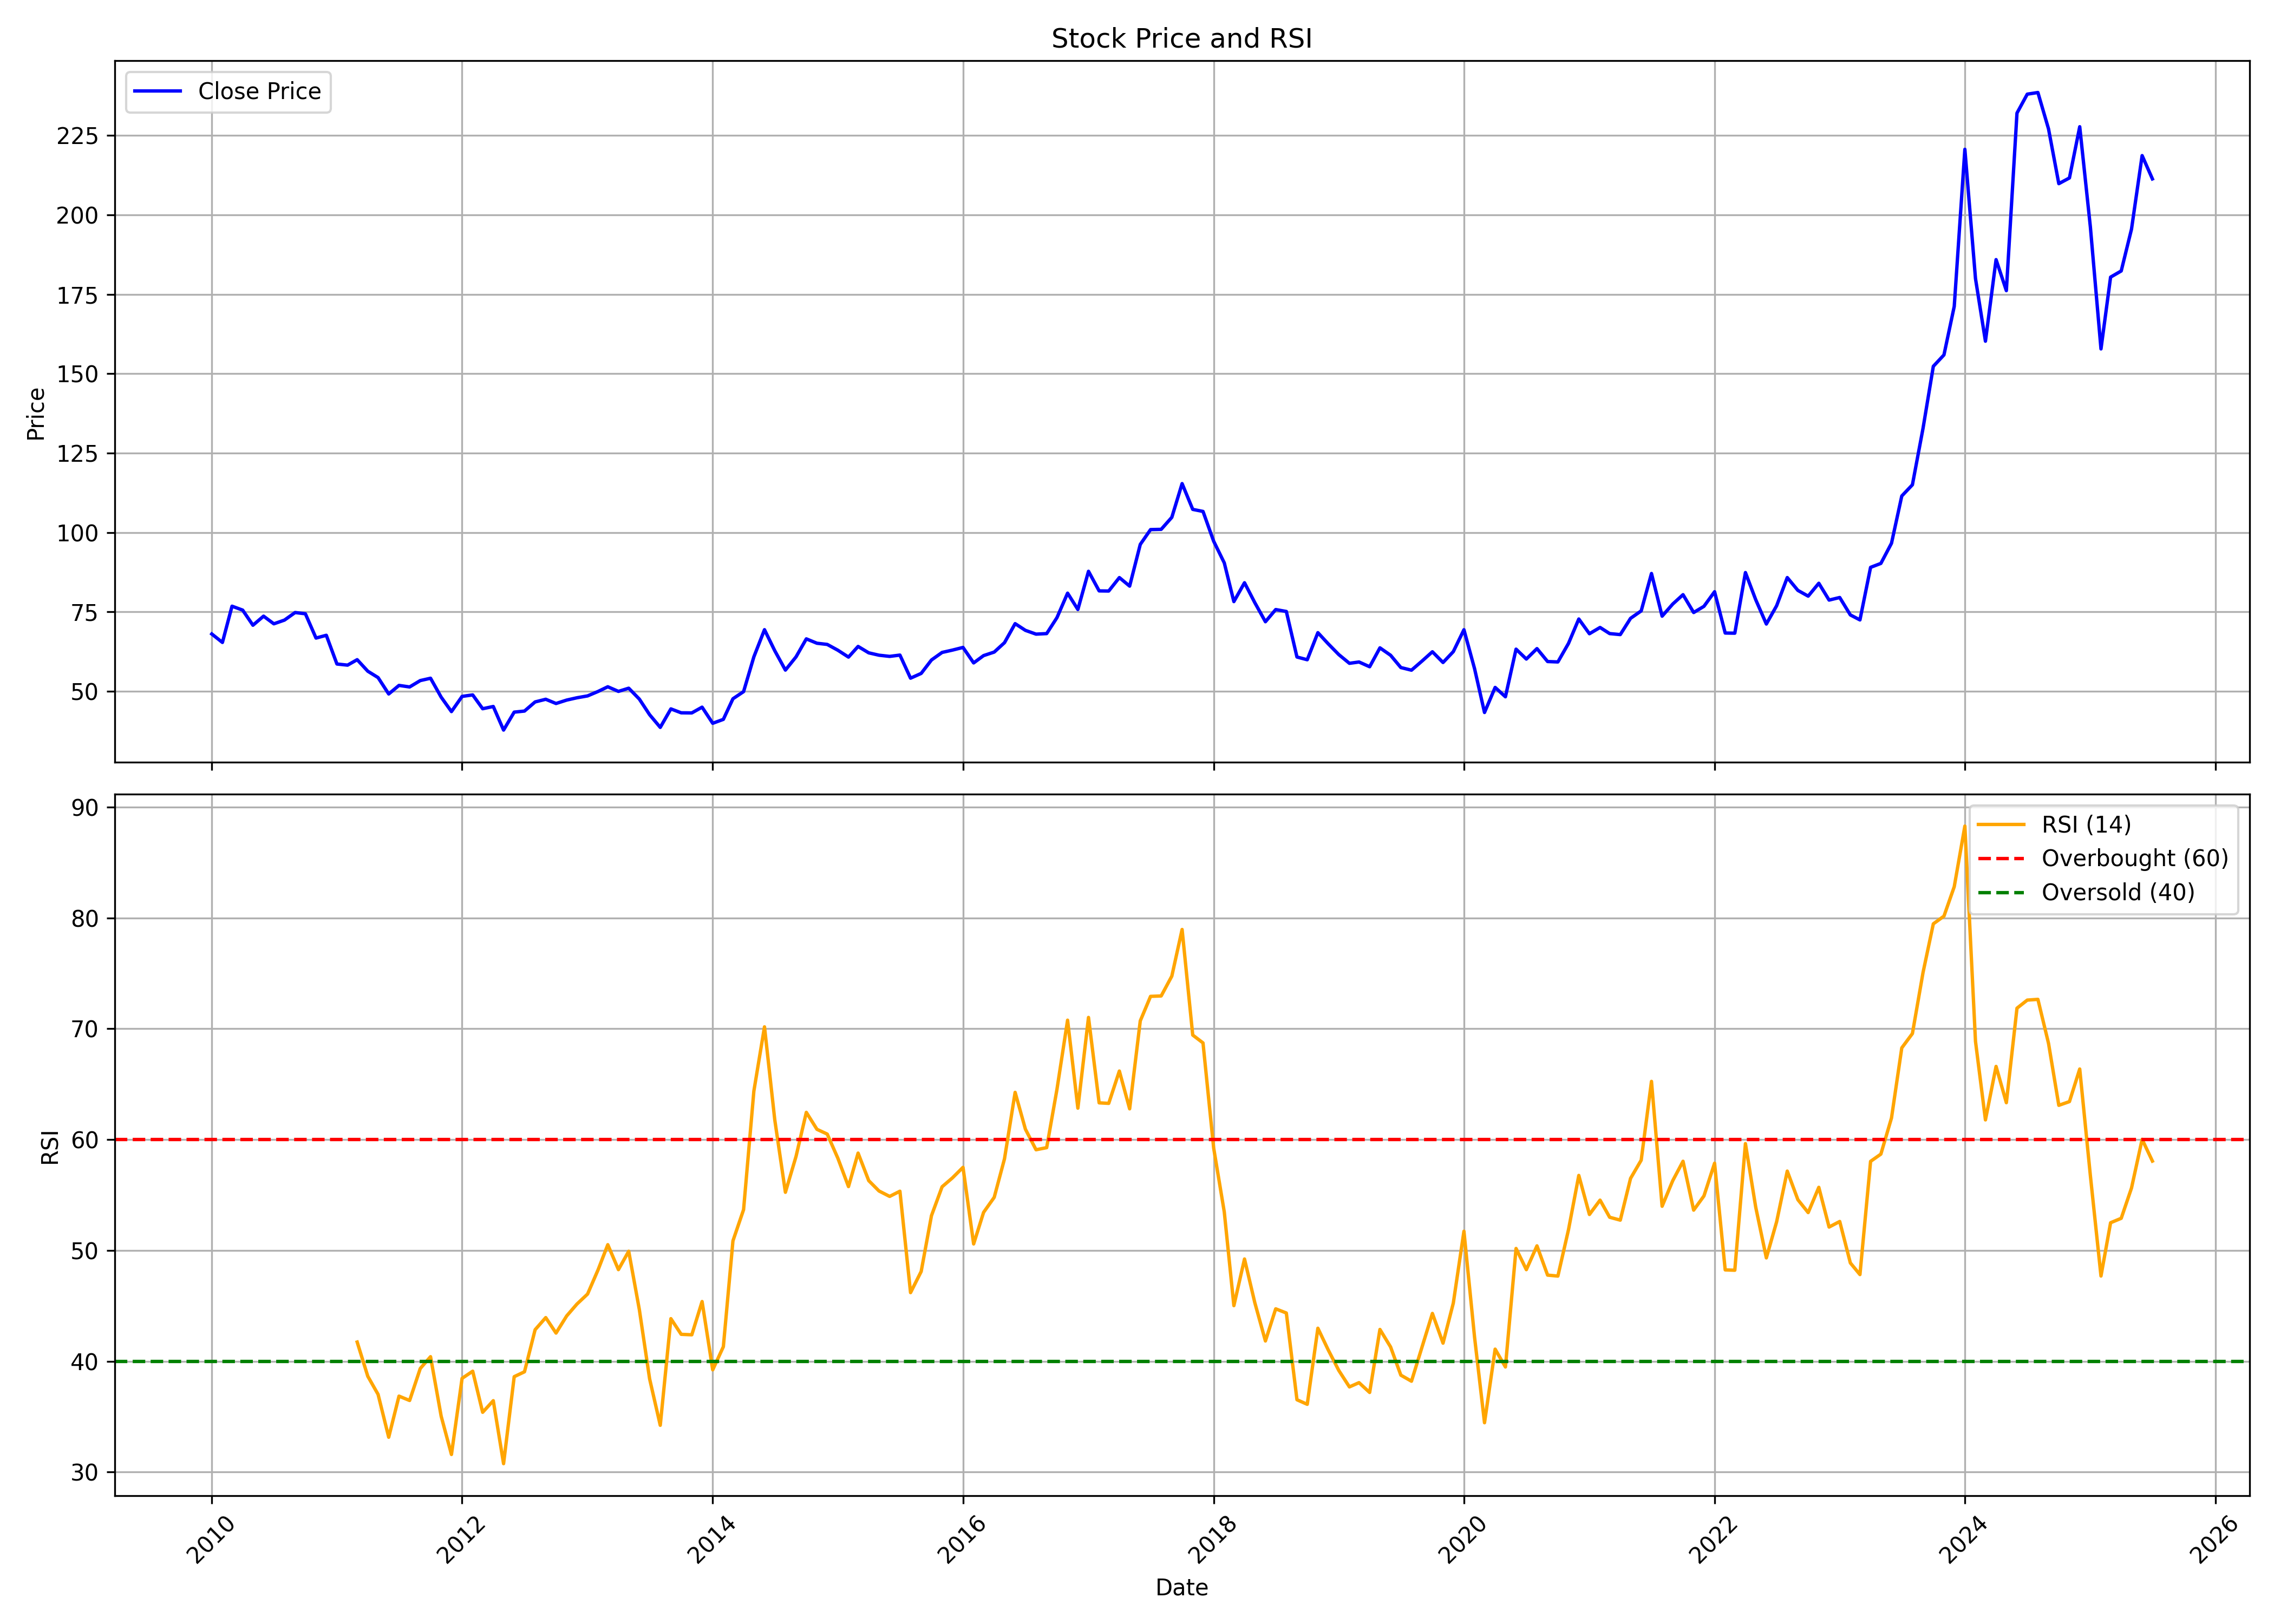

The file beside this chart, header and first rows:
, date, symbol, open, high, low, close, volume, rsi
0, 2010-01-01, GIPCL, 75.18, 83.11, 64.71, 68.01, 2720503, 
1, 2010-02-01, GIPCL, 67.25, 73.34, 61.29, 65.35, 1218129, 
2, 2010-03-01, GIPCL, 65.35, 78.03, 63.47, 76.77, 2685686, 
3, 2010-04-01, GIPCL, 76.45, 79.27, 70.45, 75.53, 1618995, 
4, 2010-05-01, GIPCL, 75.37, 77.84, 65.35, 70.77, 1111058, 
5, 2010-06-01, GIPCL, 71.34, 76.29, 68.2, 73.63, 654214, 
6, 2010-07-01, GIPCL, 72.99, 81.84, 69.79, 71.21, 1077997, 
7, 2010-08-01, GIPCL, 72.07, 74.7, 70.17, 72.39, 1836615, 
8, 2010-09-01, GIPCL, 73.92, 79.11, 73.44, 74.77, 1805057, 
9, 2010-10-01, GIPCL, 74.9, 78.79, 72.95, 74.38, 1761600, 
10, 2010-11-01, GIPCL, 74.57, 78.46, 63.58, 66.73, 1325465, 
11, 2010-12-01, GIPCL, 67.96, 70.32, 64.42, 67.6, 329262, 
12, 2011-01-01, GIPCL, 67.76, 68.09, 57.74, 58.55, 1082322, 
13, 2011-02-01, GIPCL, 59.5, 62.25, 51.94, 58.2, 488743, 
14, 2011-03-01, GIPCL, 58.98, 61.54, 54.53, 59.92, 413130, 41.73
15, 2011-04-01, GIPCL, 59.46, 60.6, 55.9, 56.29, 256103, 38.64
16, 2011-05-01, GIPCL, 56.45, 57.32, 51.36, 54.28, 270644, 37.01
17, 2011-06-01, GIPCL, 55.09, 56.09, 42.05, 49.12, 606984, 33.14
18, 2011-07-01, GIPCL, 48.7, 52.69, 47.99, 51.81, 444773, 36.85
19, 2011-08-01, GIPCL, 51.88, 54.44, 48.63, 51.32, 274300, 36.46
20, 2011-09-01, GIPCL, 51.32, 56.25, 49.02, 53.33, 985643, 39.34
21, 2011-10-01, GIPCL, 53.6, 59.19, 49.99, 54.07, 588222, 40.41
22, 2011-11-01, GIPCL, 53.54, 54.51, 44.6, 48.12, 236113, 35.04
23, 2011-12-01, GIPCL, 49.42, 49.49, 42.93, 43.57, 322610, 31.59
24, 2012-01-01, GIPCL, 44.6, 49.19, 43.1, 48.35, 415585, 38.46
25, 2012-02-01, GIPCL, 48.45, 53.4, 46.98, 48.82, 884292, 39.1
26, 2012-03-01, GIPCL, 48.22, 49.15, 43.63, 44.47, 348955, 35.39
27, 2012-04-01, GIPCL, 44.8, 46.88, 44.77, 45.17, 674368, 36.44
28, 2012-05-01, GIPCL, 45.37, 45.51, 37.17, 37.74, 292538, 30.76
29, 2012-06-01, GIPCL, 37.84, 47.38, 37.84, 43.4, 1440385, 38.61
30, 2012-07-01, GIPCL, 43.46, 44.84, 42.36, 43.73, 341773, 39.05
31, 2012-08-01, GIPCL, 43.2, 46.81, 42.86, 46.61, 296245, 42.84
32, 2012-09-01, GIPCL, 48.18, 49.15, 44.3, 47.45, 809267, 43.94
33, 2012-10-01, GIPCL, 49.24, 49.69, 45.77, 46.11, 314778, 42.54
34, 2012-11-01, GIPCL, 46.46, 49.55, 45.84, 47.19, 567961, 44.08
35, 2012-12-01, GIPCL, 47.15, 51.66, 43.69, 47.92, 404412, 45.16
36, 2013-01-01, GIPCL, 48.4, 54.02, 47.22, 48.51, 624845, 46.06
37, 2013-02-01, GIPCL, 48.26, 52.63, 46.22, 49.93, 547170, 48.28
38, 2013-03-01, GIPCL, 50.62, 53.64, 48.37, 51.38, 309066, 50.52
39, 2013-04-01, GIPCL, 51, 57.49, 48.3, 49.93, 551361, 48.26
40, 2013-05-01, GIPCL, 49.93, 53.74, 48.68, 50.93, 329696, 49.92
41, 2013-06-01, GIPCL, 50.62, 51.52, 46.46, 47.5, 164420, 44.66
42, 2013-07-01, GIPCL, 47.19, 48.44, 40.91, 42.58, 285638, 38.4
43, 2013-08-01, GIPCL, 42.51, 42.99, 37.17, 38.59, 219401, 34.22
44, 2013-09-01, GIPCL, 39.92, 46.34, 39.41, 44.42, 540004, 43.84
45, 2013-10-01, GIPCL, 44.02, 45.4, 41.41, 43.18, 496385, 42.43
46, 2013-11-01, GIPCL, 42.31, 45.5, 42.06, 43.15, 2063299, 42.38
47, 2013-12-01, GIPCL, 43.15, 50, 41.41, 44.96, 1882704, 45.39
48, 2014-01-01, GIPCL, 44.63, 47.79, 38.43, 39.88, 1105741, 39.22
49, 2014-02-01, GIPCL, 39.88, 41.66, 39.23, 41.12, 227030, 41.31
50, 2014-03-01, GIPCL, 39.96, 48.59, 39.96, 47.61, 844271, 50.86
51, 2014-04-01, GIPCL, 47.14, 53.37, 45.69, 49.86, 1168913, 53.67
52, 2014-05-01, GIPCL, 49.86, 68.89, 48.62, 60.81, 3583752, 64.37
53, 2014-06-01, GIPCL, 64.5, 72.95, 62.37, 69.36, 4326931, 70.17
54, 2014-07-01, GIPCL, 70.34, 77.23, 61.93, 62.73, 4034490, 61.77
55, 2014-08-01, GIPCL, 62.37, 66.17, 55.15, 56.64, 2447826, 55.24
56, 2014-09-01, GIPCL, 58.98, 69.01, 58.57, 60.8, 2280082, 58.48
57, 2014-10-01, GIPCL, 61.18, 67, 59.68, 66.47, 1032271, 62.45
58, 2014-11-01, GIPCL, 67.15, 70.06, 63.45, 65.09, 1394793, 60.92
59, 2014-12-01, GIPCL, 66.18, 69.68, 60.43, 64.72, 1039554, 60.49
... 127 more rows
